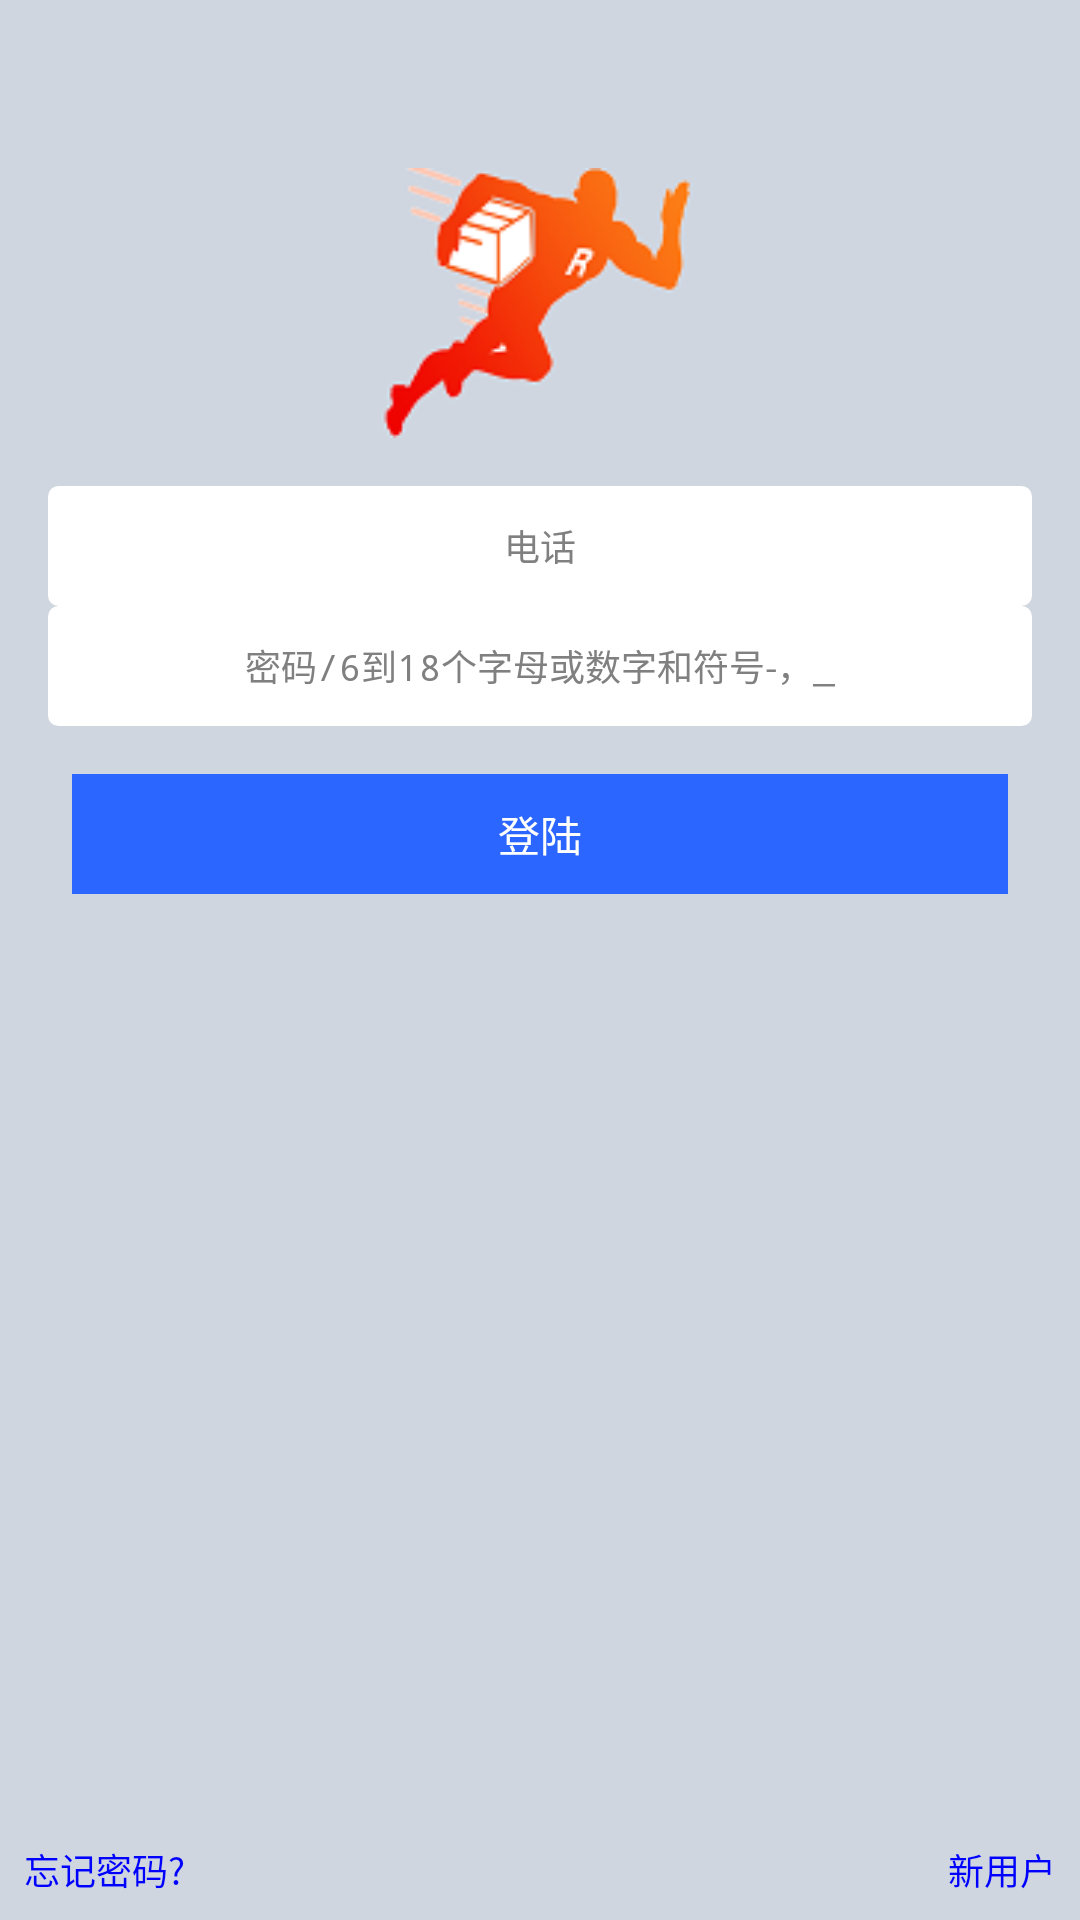

Write the Android layout XML for this screen, with the resource values it uses.
<!-- AndroidManifest.xml: application theme android:Theme.Light.NoTitleBar -->
<!-- res/layout/activity_login.xml -->
<LinearLayout xmlns:android="http://schemas.android.com/apk/res/android"
    xmlns:tools="http://schemas.android.com/tools"
    android:id="@+id/ll_root_login"
    android:layout_width="match_parent"
    android:layout_height="match_parent"
    android:background="#d0d6e0"
    android:orientation="vertical" >

    <ImageView
        android:layout_width="150dp"
        android:layout_height="90dp"
        android:layout_gravity="center_horizontal"
        android:layout_marginTop="56dip"
        android:src="@drawable/login_logo" />

    <EditText
        android:id="@+id/et_login_phone"
        style="?android:attr/textViewStyle"
        android:singleLine="true"
        android:layout_width="match_parent"
        android:layout_height="40dp"
        android:layout_marginLeft="16dp"
        android:layout_marginRight="16dp"
        android:layout_marginTop="16dp"
        android:selectAllOnFocus="true"
        android:background="@drawable/edit_select"
        android:gravity="center"
        android:hint="电话"
        android:inputType="phone"
        android:paddingBottom="8dp"
        android:paddingTop="8dp"
        android:textSize="12sp" />

    <EditText
        android:id="@+id/et_login_pass"
        style="?android:attr/textViewStyle"
        android:layout_width="match_parent"
        android:layout_height="40dp"
        android:singleLine="true"
        android:layout_marginLeft="16dp"
        android:layout_marginRight="16dp"
        android:background="@drawable/edit_select"
        android:gravity="center"
        android:hint="密码/6到18个字母或数字和符号-，_"
        android:inputType="textPassword"
        android:selectAllOnFocus="true"
        android:paddingBottom="8dp"
        android:paddingTop="8dp"
        android:textSize="12sp" />

    <Button
        android:layout_width="match_parent"
        android:layout_height="40dp"
        android:layout_marginLeft="24dp"
        android:layout_marginRight="24dp"
        android:layout_marginTop="16dp"
        android:background="#2a66ff"
        android:paddingBottom="8dp"
        android:paddingTop="8dp"
        android:text="登陆"
        android:textColor="@android:color/white"
        android:textSize="14sp" />

    <RelativeLayout
        android:layout_width="match_parent"
        android:layout_height="match_parent" >
        <TextView android:layout_width="wrap_content"
            android:layout_height="wrap_content"
            android:layout_alignParentBottom="true"
            android:layout_alignParentLeft="true"
            android:layout_marginLeft="8dp"
            android:layout_marginBottom="8dp"
            android:background="#d0d6e0"
            android:clickable="true"
            android:textSize="12sp"
            android:text="忘记密码?"
            android:textColor="#0000ff"/>
        <TextView android:layout_width="wrap_content"
            android:layout_height="wrap_content"
            android:layout_alignParentBottom="true"
            android:layout_alignParentRight="true"
            android:layout_marginRight="8dp"
            android:layout_marginBottom="8dp"
            android:gravity="right"
            android:background="#d0d6e0"
            android:clickable="true"
            android:text="新用户"
            android:textSize="12sp"
            android:textColor="#0000ff"/>
    </RelativeLayout>

</LinearLayout>
<!-- resources referenced by this layout -->
<resources>
  <!-- drawable edit_select (drawable) -->
  <?xml version="1.0" encoding="utf-8"?>
  <selector xmlns:android="http://schemas.android.com/apk/res/android" >
      <item android:state_focused="true" android:drawable="@drawable/edit_login_focus"></item>
      <item android:state_window_focused="false" android:drawable="@drawable/edit_login_unfocus"></item>
  
  </selector>
  <!-- drawable login_logo: png bitmap (drawable-hdpi, 9543 bytes) -->
  <!-- drawable edit_login_focus (drawable) -->
  <?xml version="1.0" encoding="utf-8"?>
  <shape xmlns:android="http://schemas.android.com/apk/res/android" >
      <corners android:radius="3dip"/>
      <solid android:color="#FFFFFF"/>
      <stroke android:width="1dip"
          android:color="#f8560f"/>
  
  </shape>
  <!-- drawable edit_login_unfocus (drawable) -->
  <?xml version="1.0" encoding="utf-8"?>
  <shape xmlns:android="http://schemas.android.com/apk/res/android" >
      <corners android:radius="3dip"/>
      <solid android:color="#FFFFFF"/>
      <stroke android:width="1dip"
          android:color="#FFFFFF"/>
  
  </shape>
</resources>
